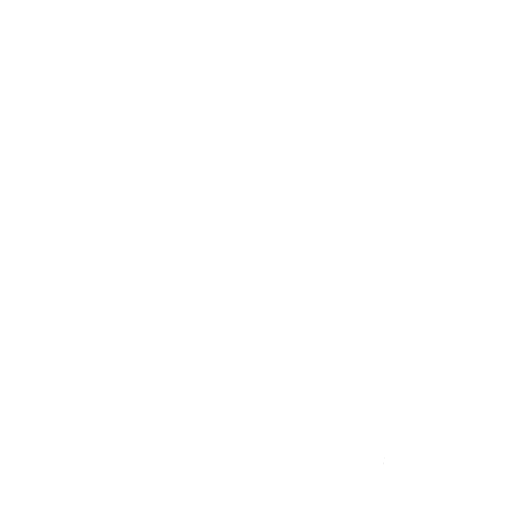
t = 0.00 s
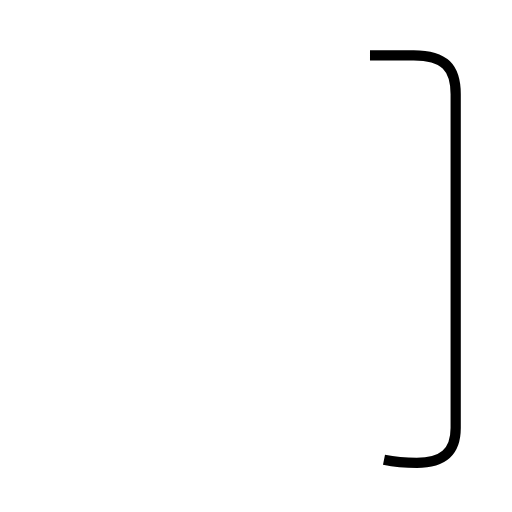
t = 1.57 s
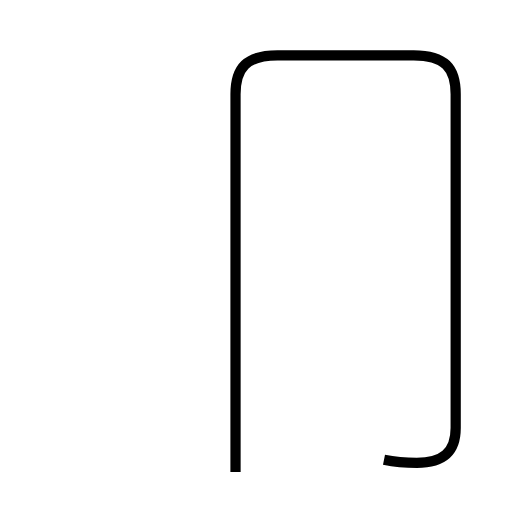
t = 3.15 s
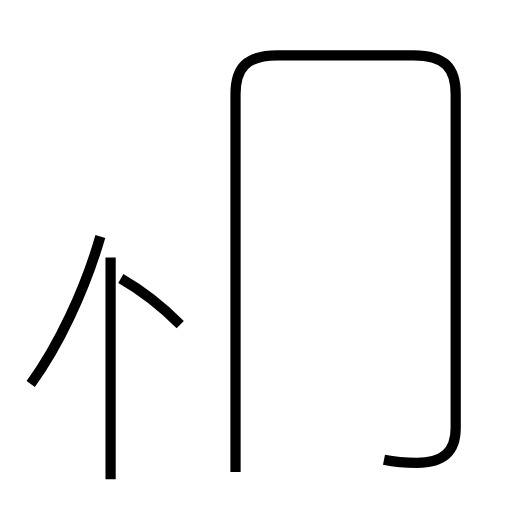
t = 4.50 s
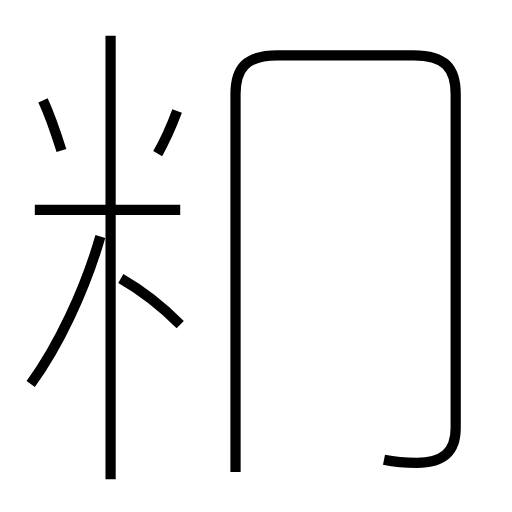
t = 5.87 s
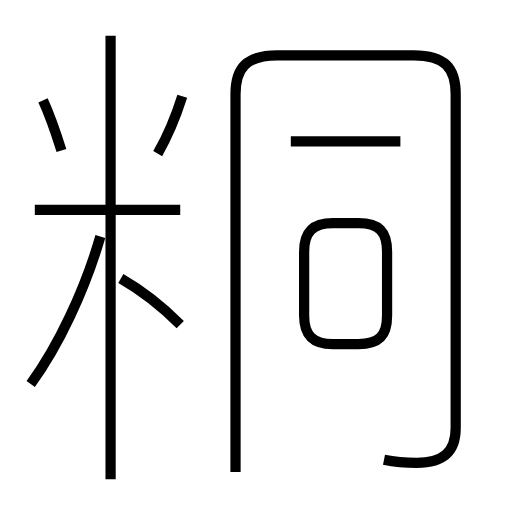
t = 7.31 s

The animated SVG that drew these frames (rendered in a browser with its animation timeline set to each time). Animation: 9 SMIL elements (animate=9); one cycle of 7.31 s.

<?xml version='1.0' encoding='utf-8'?>
<svg viewBox="0.0 -6.0 50.0 50.0" version="1.1" xmlns="http://www.w3.org/2000/svg"><rect x="-1000" y="-1000" width="2000" height="2000" stroke="white" fill="white" /><g style="fill:none;stroke:#000000;stroke-width:1"><path d="M 37.5 0.9 C 38.5 1.1 39.5 1.2 40.7 1.2 C 43.2 1.2 44.5 0.2 44.5 -2.2 L 44.5 -34.8 C 44.5 -37.4 43.4 -38.6 40.4 -38.6 L 27.1 -38.6 C 24.1 -38.6 23.0 -37.4 23.0 -34.8 L 23.0 2.1 " transform="translate(0.0 38.0)" stroke-dasharray="104.87948468661784" stroke-dashoffset="104.87948468661784"><animate attributeName="stroke-dashoffset" from="104.87948468661784" to="0" dur="3.146384540598535s" begin="0s" fill="freeze" /></path><path d="M 3.0 -6.5 C 5.7 -10.2 8.3 -15.7 9.8 -20.9 " transform="translate(0.0 38.0)" stroke-dasharray="15.997090345996611" stroke-dashoffset="15.997090345996611"><animate attributeName="stroke-dashoffset" from="15.997090345996611" to="0" dur="0.4799127103798983s" begin="3.146384540598535s" fill="freeze" /></path><path d="M 17.6 -12.3 C 15.9 -14.0 13.9 -15.6 11.8 -16.8 " transform="translate(0.0 38.0)" stroke-dasharray="7.362105698571602" stroke-dashoffset="7.362105698571602"><animate attributeName="stroke-dashoffset" from="7.362105698571602" to="0" dur="0.22086317095714805s" begin="3.6262972509784333s" fill="freeze" /></path><path d="M 10.8 2.8 L 10.8 -40.5 " transform="translate(0.0 38.0)" stroke-dasharray="43.3" stroke-dashoffset="43.3"><animate attributeName="stroke-dashoffset" from="43.3" to="0" dur="1.299s" begin="3.8471604219355813s" fill="freeze" /></path><path d="M 17.6 -23.5 L 3.4 -23.5 " transform="translate(0.0 38.0)" stroke-dasharray="14.200000000000001" stroke-dashoffset="14.200000000000001"><animate attributeName="stroke-dashoffset" from="14.200000000000001" to="0" dur="0.426s" begin="5.146160421935582s" fill="freeze" /></path><path d="M 6.0 -29.3 C 5.5 -30.9 4.8 -32.9 4.2 -34.2 " transform="translate(0.0 38.0)" stroke-dasharray="5.223170448819231" stroke-dashoffset="5.223170448819231"><animate attributeName="stroke-dashoffset" from="5.223170448819231" to="0" dur="0.15669511346457693s" begin="5.572160421935582s" fill="freeze" /></path><path d="M 15.4 -29.0 C 16.2 -30.4 17.2 -32.7 17.8 -34.6 " transform="translate(0.0 38.0)" stroke-dasharray="6.10202736150352" stroke-dashoffset="6.10202736150352"><animate attributeName="stroke-dashoffset" from="6.10202736150352" to="0" dur="0.1830608208451056s" begin="5.728855535400159s" fill="freeze" /></path><path d="M 32.5 -10.4 L 35.0 -10.4 C 37.0 -10.4 37.8 -11.2 37.8 -13.2 L 37.8 -19.4 C 37.8 -21.4 37.0 -22.2 35.0 -22.2 L 32.5 -22.2 C 30.6 -22.2 29.7 -21.4 29.7 -19.4 L 29.7 -13.2 C 29.7 -11.2 30.6 -10.4 32.5 -10.4 Z " transform="translate(0.0 38.0)" stroke-dasharray="35.79084853148844" stroke-dashoffset="35.79084853148844"><animate attributeName="stroke-dashoffset" from="35.79084853148844" to="0" dur="1.0737254559446532s" begin="5.911916356245265s" fill="freeze" /></path><path d="M 39.1 -30.2 L 28.4 -30.2" transform="translate(0.0 38.0)" stroke-dasharray="10.700000000000003" stroke-dashoffset="10.700000000000003"><animate attributeName="stroke-dashoffset" from="10.700000000000003" to="0" dur="0.32100000000000006s" begin="6.985641812189918s" fill="freeze" /></path></g></svg>
